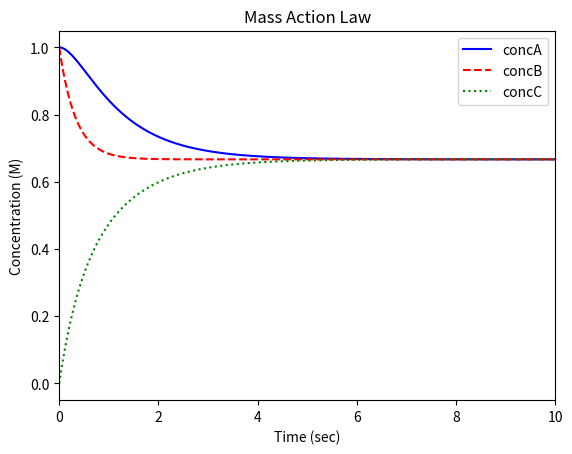

Recreate this plot in Python.
# This is a sample Python script to show how mass action law can be used to solve chemical reacion dynamics.
#The reaction is: A->B->C
# Press ⌃R to execute it or replace it with your code.
# Press Double ⇧ to search everywhere for classes, files, tool windows, actions, and settings.


def print_hi(name):
    # Use a breakpoint in the code line below to debug your script.
    print(f'Hi, {name}')  # Press ⌘F8 to toggle the breakpoint.


# Press the green button in the gutter to run the script.
if __name__ == '__main__':
    print_hi('PyCharm')
# import libraries
import matplotlib.pyplot as mtplot
import numpy as np
from scipy.integrate import odeint

# Model parameters

R = 8.314  # Joules/mole-Kelvin
T = 300  # Kelvin
V = 1.0  # liters

k1 = 1.0  # 1/seconds #forward reaction A to B
k2 = 1.0  # 1/seconds #forward reaction B to C
k3 = 1.0  # 1/seconds #reverse reaction C to B
k4 = 1.0  # 1/seconds #reverse reaction B to A

# Initial conditions
t = 0.0  # seconds
concA = 1.0  # moles/liter
concB = 1.0  # moles/liter
concC = 0.0  # moles/liter
time_step = 0.01  # seconds
t_initial = 0.0 # seconds
t_final = 10.0  # seconds

#define the model
def model(z, t):
    # unpack the state variables
    concA = z[0]
    concB = z[1]
    concC = z[2]

    # define the ODEs
    dconcA_dt = -k1 * concA+ k4 * concB
    dconcB_dt = -k4 * concB + k1 * concA-k2 * concB + k3 * concC
    dconcC_dt = -k3 * concC + k2 * concB

    # return the ODEs
    return [dconcA_dt, dconcB_dt, dconcC_dt]

# define the initial condition vector
z0 = [concA, concB, concC]
# define the time vector
t = np.arange(t_initial, t_final, time_step)
# solve the ODEs
z = odeint(model, z0, t)
# plot the results
mtplot.plot(t, z[:, 0], 'b-', label='concA')
mtplot.plot(t, z[:, 1], 'r--', label='concB')
mtplot.plot(t, z[:, 2], 'g:', label='concC')
mtplot.ylabel('Concentration (M)')
mtplot.xlim([0, 10])
mtplot.xlabel('Time (sec)')
mtplot.title('Mass Action Law')
mtplot.legend(loc='best')
mtplot.show()
# See PyCharm help at https://www.jetbrains.com/help/pycharm/
